Run: headless pygame with SDL's dummy video driver; simulated clock (each Clock.tick advances the game by its frame time, no real sleeping); random seed 0; keys injected as events and as key.get_pressed() state; mouse plan: one left click at the window centre at the start of phase 2, then a move to the lower-right quarter at the start of phase 3.
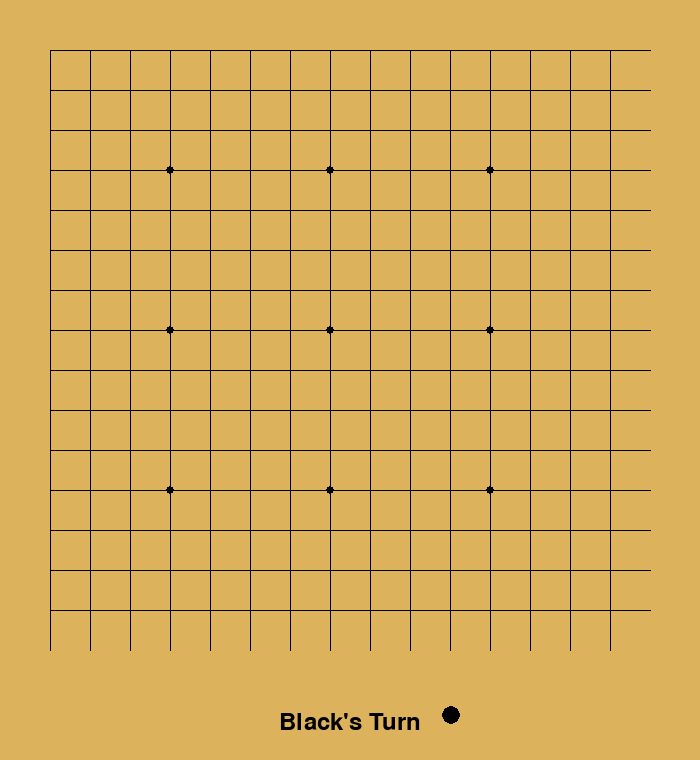
Frame 1 of 4 · flips 1–60 · no input
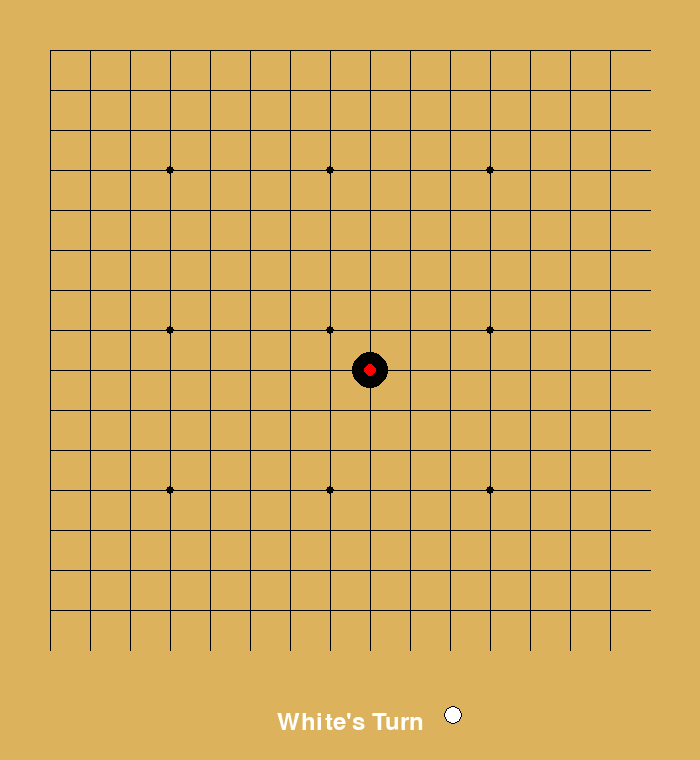
Frame 2 of 4 · flips 61–180 · clicked the window centre · tapped SPACE, RETURN · held RIGHT (→), D
Frame 3 of 4 · flips 181–300 · moved the mouse to the lower-right quarter · held DOWN (↓), S · screen unchanged from frame 2, image omitted
Frame 4 of 4 · flips 301–420 · held LEFT (←), A, UP (↑), W · screen unchanged from frame 3, image omitted

The pygame program that drew these frames:

import pygame
import sys

# Initialize pygame
pygame.init()

# Constants
BOARD_SIZE = 15
CELL_SIZE = 40
BOARD_PADDING = 50
STONE_RADIUS = CELL_SIZE // 2 - 2
WINDOW_WIDTH = BOARD_SIZE * CELL_SIZE + 2 * BOARD_PADDING
WINDOW_HEIGHT = BOARD_SIZE * CELL_SIZE + 2 * BOARD_PADDING + 60
BACKGROUND_COLOR = (220, 179, 92)
LINE_COLOR = (0, 0, 0)
BLACK = (0, 0, 0)
WHITE = (255, 255, 255)
RED = (255, 0, 0)
BLUE = (0, 0, 255)
GREEN = (0, 128, 0)
HIGHLIGHT_COLOR = (100, 100, 255, 100)

# Set up the display
screen = pygame.display.set_mode((WINDOW_WIDTH, WINDOW_HEIGHT))
pygame.display.set_caption("Gomoku - Five in a Row")

# Font setup
font = pygame.font.SysFont(None, 36)
small_font = pygame.font.SysFont(None, 28)

class GomokuGame:
    def __init__(self):
        self.board = [[0 for _ in range(BOARD_SIZE)] for _ in range(BOARD_SIZE)]
        self.current_player = 1  # 1 for black, 2 for white
        self.game_over = False
        self.winner = None
        self.last_move = None

    def make_move(self, row, col):
        if self.game_over or self.board[row][col] != 0:
            return False
        
        self.board[row][col] = self.current_player
        self.last_move = (row, col)
        
        if self.check_win(row, col):
            self.game_over = True
            self.winner = self.current_player
        elif self.is_board_full():
            self.game_over = True
            self.winner = 0  # Draw
        
        self.current_player = 3 - self.current_player  # Switch player (1->2, 2->1)
        return True

    def check_win(self, row, col):
        player = self.board[row][col]
        directions = [
            (0, 1),   # horizontal
            (1, 0),   # vertical
            (1, 1),   # diagonal /
            (1, -1)   # diagonal \
        ]
        
        for dr, dc in directions:
            count = 1  # Count the current stone
            
            # Check in positive direction
            r, c = row + dr, col + dc
            while 0 <= r < BOARD_SIZE and 0 <= c < BOARD_SIZE and self.board[r][c] == player:
                count += 1
                r += dr
                c += dc
            
            # Check in negative direction
            r, c = row - dr, col - dc
            while 0 <= r < BOARD_SIZE and 0 <= c < BOARD_SIZE and self.board[r][c] == player:
                count += 1
                r -= dr
                c -= dc
            
            if count >= 5:
                return True
        return False

    def is_board_full(self):
        for row in self.board:
            if 0 in row:
                return False
        return True

    def reset(self):
        self.__init__()

def draw_board(game):
    # Draw background
    screen.fill(BACKGROUND_COLOR)
    
    # Draw board lines
    for i in range(BOARD_SIZE):
        # Horizontal lines
        pygame.draw.line(
            screen, 
            LINE_COLOR, 
            (BOARD_PADDING, BOARD_PADDING + i * CELL_SIZE),
            (WINDOW_WIDTH - BOARD_PADDING, BOARD_PADDING + i * CELL_SIZE),
            1
        )
        # Vertical lines
        pygame.draw.line(
            screen, 
            LINE_COLOR, 
            (BOARD_PADDING + i * CELL_SIZE, BOARD_PADDING),
            (BOARD_PADDING + i * CELL_SIZE, WINDOW_HEIGHT - BOARD_PADDING - 60),
            1
        )
    
    # Draw star points (hoshi)
    star_points = [3, 7, 11]
    for row in star_points:
        for col in star_points:
            pygame.draw.circle(
                screen,
                BLACK,
                (BOARD_PADDING + col * CELL_SIZE, BOARD_PADDING + row * CELL_SIZE),
                4
            )
    
    # Draw stones
    for row in range(BOARD_SIZE):
        for col in range(BOARD_SIZE):
            if game.board[row][col] != 0:
                color = BLACK if game.board[row][col] == 1 else WHITE
                pygame.draw.circle(
                    screen,
                    color,
                    (BOARD_PADDING + col * CELL_SIZE, BOARD_PADDING + row * CELL_SIZE),
                    STONE_RADIUS
                )
                # Draw outline for white stones
                if game.board[row][col] == 2:
                    pygame.draw.circle(
                        screen,
                        BLACK,
                        (BOARD_PADDING + col * CELL_SIZE, BOARD_PADDING + row * CELL_SIZE),
                        STONE_RADIUS,
                        1
                    )
    
    # Highlight last move
    if game.last_move:
        row, col = game.last_move
        pygame.draw.circle(
            screen,
            RED,
            (BOARD_PADDING + col * CELL_SIZE, BOARD_PADDING + row * CELL_SIZE),
            STONE_RADIUS // 3
        )

def draw_ui(game):
    # Draw player turn indicator
    if not game.game_over:
        player_text = "Black's Turn" if game.current_player == 1 else "White's Turn"
        color = BLACK if game.current_player == 1 else WHITE
        text_surface = font.render(player_text, True, color)
        screen.blit(text_surface, (WINDOW_WIDTH // 2 - text_surface.get_width() // 2, WINDOW_HEIGHT - 50))
        
        # Draw stone preview
        pygame.draw.circle(
            screen,
            color,
            (WINDOW_WIDTH // 2 + text_surface.get_width() // 2 + 30, WINDOW_HEIGHT - 45),
            STONE_RADIUS // 2
        )
        if game.current_player == 2:
            pygame.draw.circle(
                screen,
                BLACK,
                (WINDOW_WIDTH // 2 + text_surface.get_width() // 2 + 30, WINDOW_HEIGHT - 45),
                STONE_RADIUS // 2,
                1
            )
    else:
        if game.winner == 0:
            text_surface = font.render("Game Over: Draw!", True, GREEN)
        else:
            winner_text = "Black Wins!" if game.winner == 1 else "White Wins!"
            color = BLACK if game.winner == 1 else WHITE
            text_surface = font.render(winner_text, True, color)
        screen.blit(text_surface, (WINDOW_WIDTH // 2 - text_surface.get_width() // 2, WINDOW_HEIGHT - 50))
        
        # Draw restart instruction
        restart_text = small_font.render("Press R to restart", True, BLUE)
        screen.blit(restart_text, (WINDOW_WIDTH // 2 - restart_text.get_width() // 2, WINDOW_HEIGHT - 25))

def main():
    game = GomokuGame()
    clock = pygame.time.Clock()
    
    while True:
        for event in pygame.event.get():
            if event.type == pygame.QUIT:
                pygame.quit()
                sys.exit()
            
            if event.type == pygame.MOUSEBUTTONDOWN and not game.game_over:
                x, y = event.pos
                # Convert mouse position to board coordinates
                col = round((x - BOARD_PADDING) / CELL_SIZE)
                row = round((y - BOARD_PADDING) / CELL_SIZE)
                
                # Check if the click is within the board
                if 0 <= row < BOARD_SIZE and 0 <= col < BOARD_SIZE:
                    game.make_move(row, col)
            
            if event.type == pygame.KEYDOWN:
                if event.key == pygame.K_r:
                    game.reset()
        
        draw_board(game)
        draw_ui(game)
        pygame.display.flip()
        clock.tick(60)

if __name__ == "__main__":
    main()
